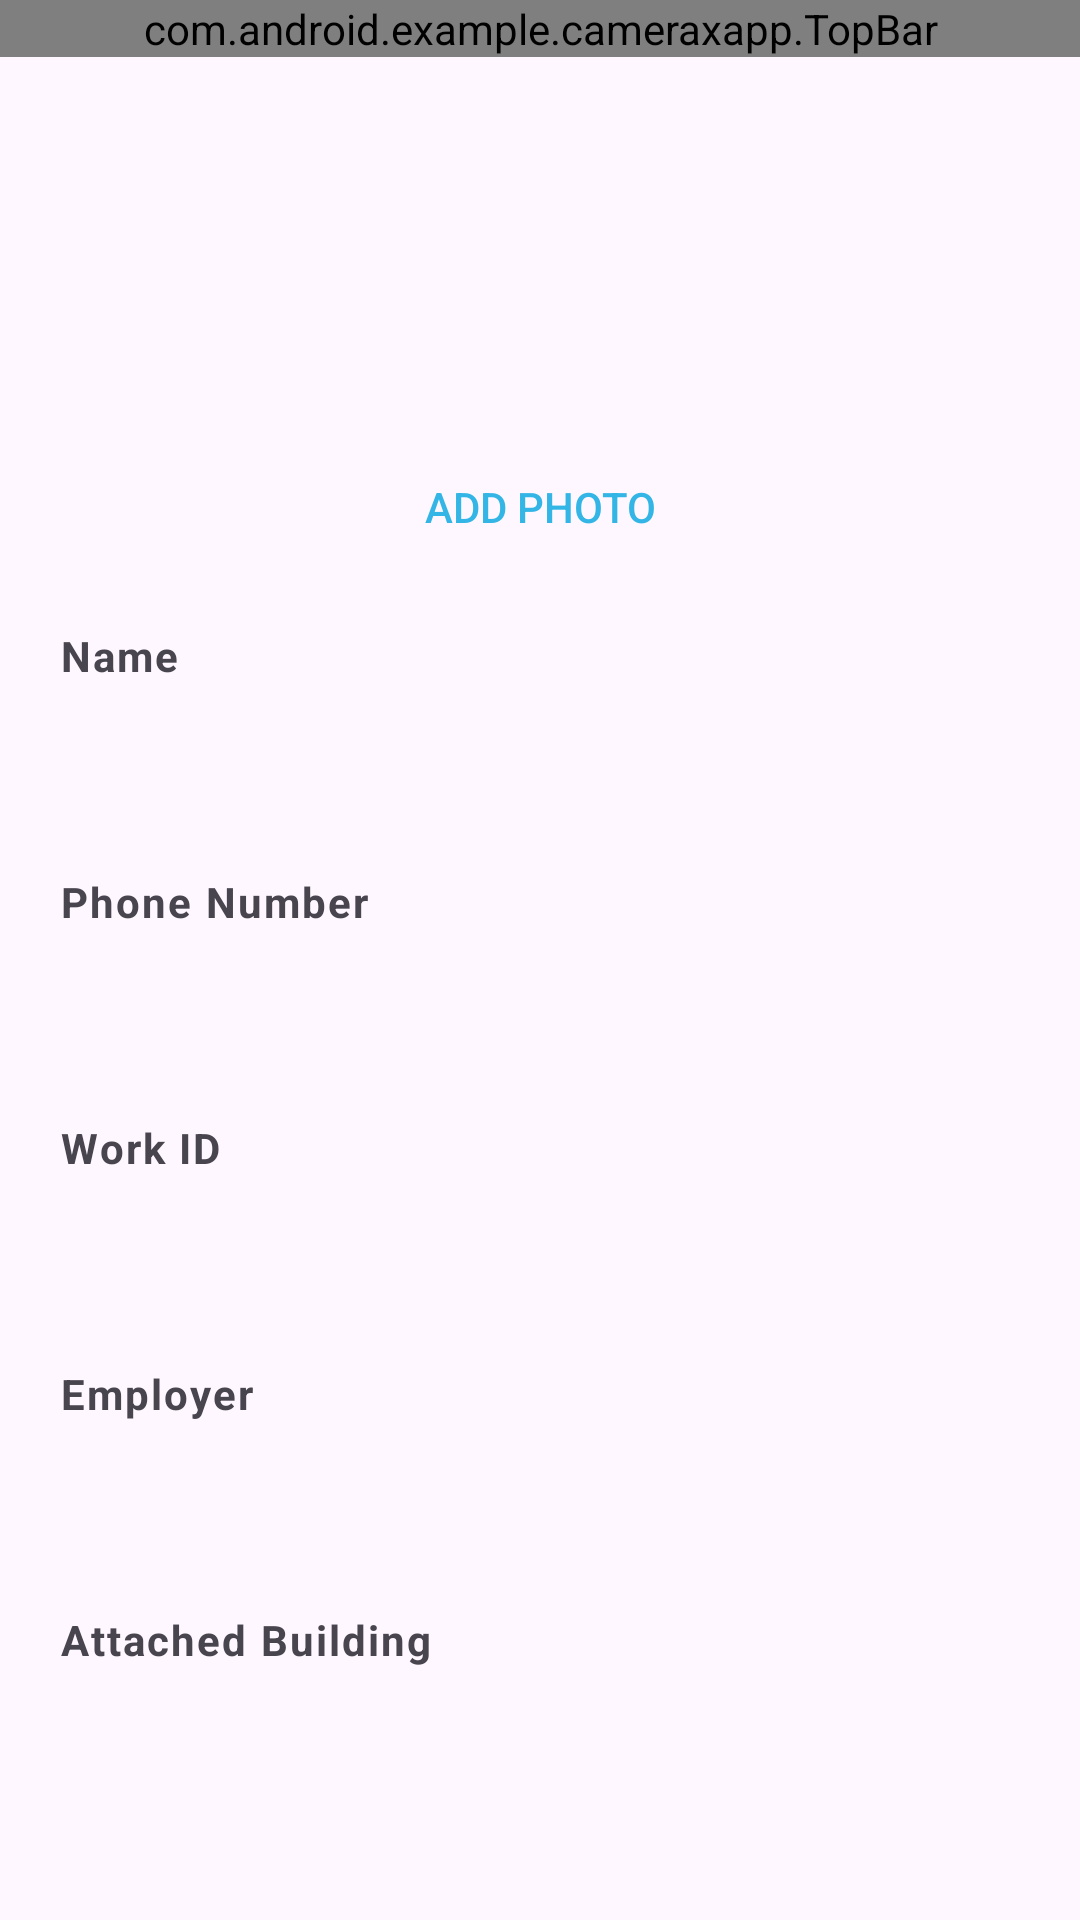

Here is an Android app screen rendered from its layout file. Give the layout XML and the strings, colors and styles it references.
<!-- AndroidManifest.xml: application theme Theme.CameraXApp -->
<!-- res/layout/activity_profile.xml -->
<?xml version="1.0" encoding="utf-8"?>
<androidx.constraintlayout.widget.ConstraintLayout
    xmlns:android="http://schemas.android.com/apk/res/android"
    xmlns:tools="http://schemas.android.com/tools"
    xmlns:app="http://schemas.android.com/apk/res-auto"
    android:layout_width="match_parent"
    android:layout_height="match_parent"
    android:id="@+id/main_layoutprofile"
    tools:context=".ProfileActivity">

    <com.android.example.cameraxapp.TopBar
        android:id="@+id/top_bar"
        android:layout_width="0dp"
        android:layout_height="wrap_content"
        app:layout_constraintTop_toTopOf="parent"
        app:layout_constraintStart_toStartOf="parent"
        app:layout_constraintEnd_toEndOf="parent"/>

    <ImageView
        android:id="@+id/profileImage"
        android:layout_width="100dp"
        android:layout_height="100dp"
        android:layout_gravity="center_horizontal"
        android:scaleType="centerCrop"
        android:src="@drawable/account_profile"
        android:background="@drawable/circular_bg"
        android:backgroundTint="@color/my_primary"
        android:layout_marginTop="10dp"
        app:tint="@color/off_white"
        app:layout_constraintTop_toBottomOf="@id/top_bar"
        app:layout_constraintStart_toStartOf="parent"
        app:layout_constraintEnd_toEndOf="parent"/>

    <Button
        android:id="@+id/changePhotoButton"
        android:layout_width="wrap_content"
        android:layout_height="wrap_content"
        android:layout_marginTop="16dp"
        android:background="?android:attr/selectableItemBackground"
        android:text="Add Photo"
        android:textColor="@color/my_primary"
        app:layout_constraintTop_toBottomOf="@id/profileImage"
        app:layout_constraintStart_toStartOf="parent"
        app:layout_constraintEnd_toEndOf="parent"/>

    <TextView
        android:id="@+id/fullname_label"
        android:layout_width="wrap_content"
        android:layout_height="wrap_content"
        android:text="Name"
        android:textStyle="bold"
        android:letterSpacing="0.05"
        android:layout_marginTop="16dp"
        android:layout_marginLeft="20dp"
        android:layout_marginRight="20dp"
        app:layout_constraintTop_toBottomOf="@id/changePhotoButton"
        app:layout_constraintStart_toStartOf="parent"/>

    <TextView
        android:id="@+id/fullname"
        android:layout_width="0dp"
        android:layout_height="wrap_content"
        android:padding="12dp"
        android:layout_marginTop="4dp"
        android:layout_marginLeft="20dp"
        android:layout_marginRight="20dp"
        app:layout_constraintTop_toBottomOf="@id/fullname_label"
        app:layout_constraintStart_toStartOf="parent"
        app:layout_constraintEnd_toEndOf="parent"/>

    <TextView
        android:id="@+id/phone_number_label"
        android:layout_width="wrap_content"
        android:layout_height="wrap_content"
        android:text="Phone Number"
        android:textStyle="bold"
        android:letterSpacing="0.05"
        android:layout_marginTop="16dp"
        android:layout_marginLeft="20dp"
        android:layout_marginRight="20dp"
        app:layout_constraintTop_toBottomOf="@id/fullname"
        app:layout_constraintStart_toStartOf="parent"/>

    <TextView
        android:id="@+id/phone_number"
        android:layout_width="0dp"
        android:layout_height="wrap_content"
        android:padding="12dp"
        android:layout_marginTop="4dp"
        android:layout_marginLeft="20dp"
        android:layout_marginRight="20dp"
        app:layout_constraintTop_toBottomOf="@id/phone_number_label"
        app:layout_constraintStart_toStartOf="parent"
        app:layout_constraintEnd_toEndOf="parent"/>

    <TextView
        android:id="@+id/work_id_label"
        android:layout_width="wrap_content"
        android:layout_height="wrap_content"
        android:text="Work ID"
        android:textStyle="bold"
        android:letterSpacing="0.05"
        android:layout_marginTop="16dp"
        android:layout_marginLeft="20dp"
        android:layout_marginRight="20dp"
        app:layout_constraintTop_toBottomOf="@id/phone_number"
        app:layout_constraintStart_toStartOf="parent"/>

    <TextView
        android:id="@+id/work_id"
        android:layout_width="0dp"
        android:layout_height="wrap_content"
        android:padding="12dp"
        android:layout_marginTop="4dp"
        android:layout_marginLeft="20dp"
        android:layout_marginRight="20dp"
        app:layout_constraintTop_toBottomOf="@id/work_id_label"
        app:layout_constraintStart_toStartOf="parent"
        app:layout_constraintEnd_toEndOf="parent"/>

    <TextView
        android:id="@+id/company_name_label"
        android:layout_width="wrap_content"
        android:layout_height="wrap_content"
        android:text="Employer"
        android:textStyle="bold"
        android:letterSpacing="0.05"
        android:layout_marginTop="16dp"
        android:layout_marginLeft="20dp"
        android:layout_marginRight="20dp"
        app:layout_constraintTop_toBottomOf="@id/work_id"
        app:layout_constraintStart_toStartOf="parent"/>

    <TextView
        android:id="@+id/company_name"
        android:layout_width="0dp"
        android:layout_height="wrap_content"
        android:padding="12dp"
        android:layout_marginTop="4dp"
        android:layout_marginLeft="20dp"
        android:layout_marginRight="20dp"
        app:layout_constraintTop_toBottomOf="@id/company_name_label"
        app:layout_constraintStart_toStartOf="parent"
        app:layout_constraintEnd_toEndOf="parent"/>

    <TextView
        android:id="@+id/building_name_label"
        android:layout_width="wrap_content"
        android:layout_height="wrap_content"
        android:text="Attached Building"
        android:textStyle="bold"
        android:letterSpacing="0.05"
        android:layout_marginTop="16dp"
        android:layout_marginLeft="20dp"
        android:layout_marginRight="20dp"
        app:layout_constraintTop_toBottomOf="@id/company_name"
        app:layout_constraintStart_toStartOf="parent"/>

    <TextView
        android:id="@+id/building_name"
        android:layout_width="0dp"
        android:layout_height="wrap_content"
        android:padding="12dp"
        android:layout_marginTop="4dp"
        android:layout_marginLeft="20dp"
        android:layout_marginRight="20dp"
        app:layout_constraintTop_toBottomOf="@id/building_name_label"
        app:layout_constraintStart_toStartOf="parent"
        app:layout_constraintEnd_toEndOf="parent"/>

    <ProgressBar
        android:id="@+id/Progressbar"
        android:layout_width="wrap_content"
        android:layout_height="wrap_content"
        android:visibility="gone"
        app:layout_constraintTop_toBottomOf="@id/building_name"
        app:layout_constraintStart_toStartOf="parent"
        app:layout_constraintEnd_toEndOf="parent"/>


</androidx.constraintlayout.widget.ConstraintLayout>
<!-- resources referenced by this layout -->
<resources>
  <color name="my_primary">#33B5E5</color>
  <color name="off_white">#FFFFFF</color>
  <style name="Theme.CameraXApp" parent="Base.Theme.CameraXApp" />
  <style name="Base.Theme.CameraXApp" parent="Theme.Material3.DayNight.NoActionBar">
          <item name="colorPrimary">@color/my_primary</item>
          <item name="colorPrimaryVariant">@color/my_primary</item>
          <item name="colorOnPrimary">@color/my_primary</item>
          <item name="colorSecondary">@color/my_secondary</item>
          <item name="colorSecondaryVariant">@color/my_secondary</item>
          <item name="colorOnSecondary">@color/black</item>
          <item name="android:statusBarColor" tools:ignore="NewApi">?attr/colorPrimaryVariant</item>
      </style>
  <color name="my_secondary">#FFE74C</color>
  <color name="black">#FF000000</color>
</resources>
